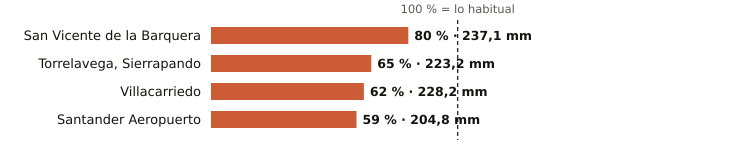

Values plotted in this chart, from the file beside it:
estacion, provincia, indicativo, mm_otono, referencia_mm, pct, periodo_referencia, hasta, hora
San Vicente de la Barquera, Cantabria, 1159, 237.1, 295.0, 80, 1991-2020, 2026-11-25, 15
Torrelavega, Sierrapando, Cantabria, 1154H, 223.2, 344.9, 65, 1991-2020, 2026-11-25, 15
Villacarriedo, Cantabria, 1124E, 228.2, 366.2, 62, 2008-2025, 2026-11-25, 15
Santander Aeropuerto, Cantabria, 1109X, 204.8, 345.9, 59, 2006-2025, 2026-11-25, 15
